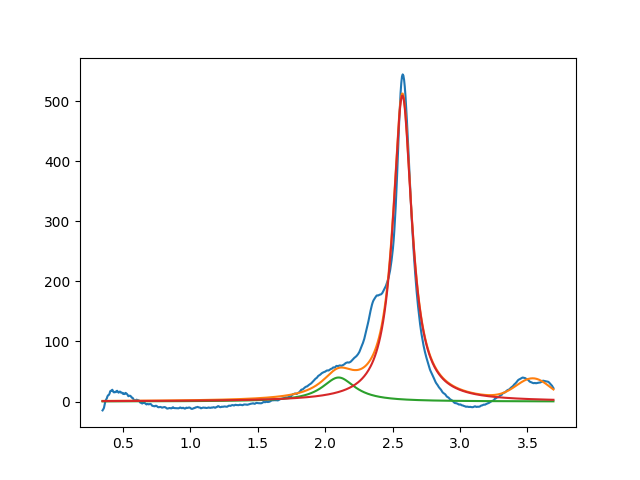

Source data for this figure (header and first rows):
2.099999999999999645e+00, 3.999999999999999289e+01, 2.999999999999999334e-01, 1.819823915410609809e-17
2.572965927153203491e+00, 5.092212140977784429e+02, 1.700524296201721686e-01, 1.006505869791497435e-31
3.542287147120108504e+00, 3.434752845860919024e+01, 2.964264382431218703e-01, 9.999999999999998890e-01
